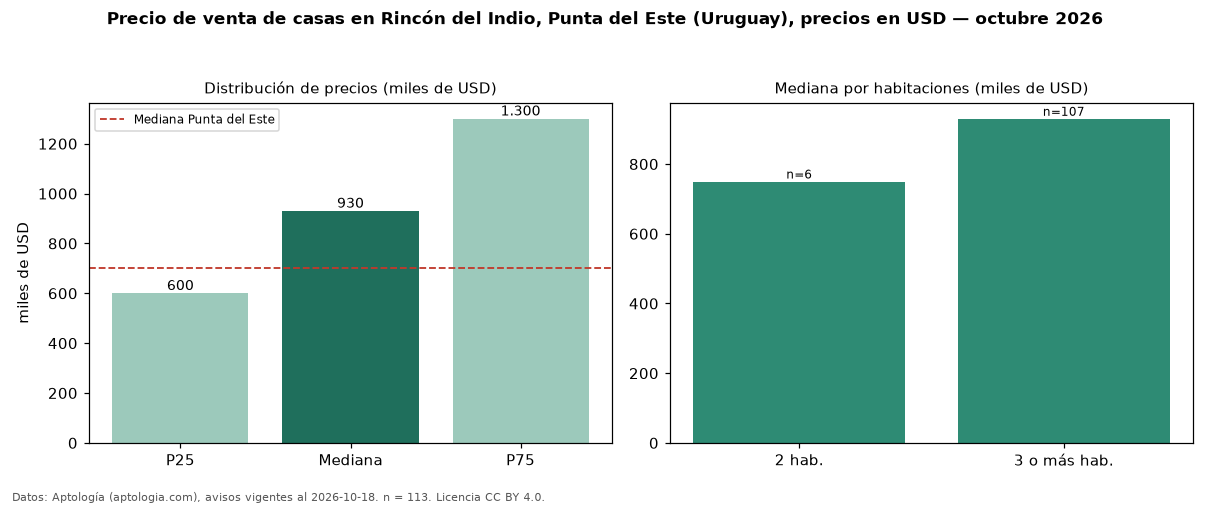

The data file committed next to this chart (first rows):
seccion, metrica, valor, moneda, n
precio, p25, 600000, USD, 113
precio, mediana, 930000, USD, 113
precio, p75, 1300000, USD, 113
precio, minimo, 298000, USD, 113
precio, maximo, 3500000, USD, 113
m2, mediana_precio_m2, 2926, USD, 103
m2, area_mediana_m2, 320.0, m2, 103
banos, mediana_banos, 3.0, , 
parqueadero, pct_con_parqueadero, 100.0, %, 57
habitaciones, 2, 750000, USD, 6
habitaciones, 3+, 930000, USD, 107
ciudad, mediana_ciudad_referencia, 700000, USD, 
ciudad, mediana_m2_ciudad, 2734, USD, 
fuente, fecha_datos, 2026-10-18, , 
fuente, atribucion, https://www.aptologia.com/uy/venta/punta…, , 
fuente, licencia, CC BY 4.0, , 
